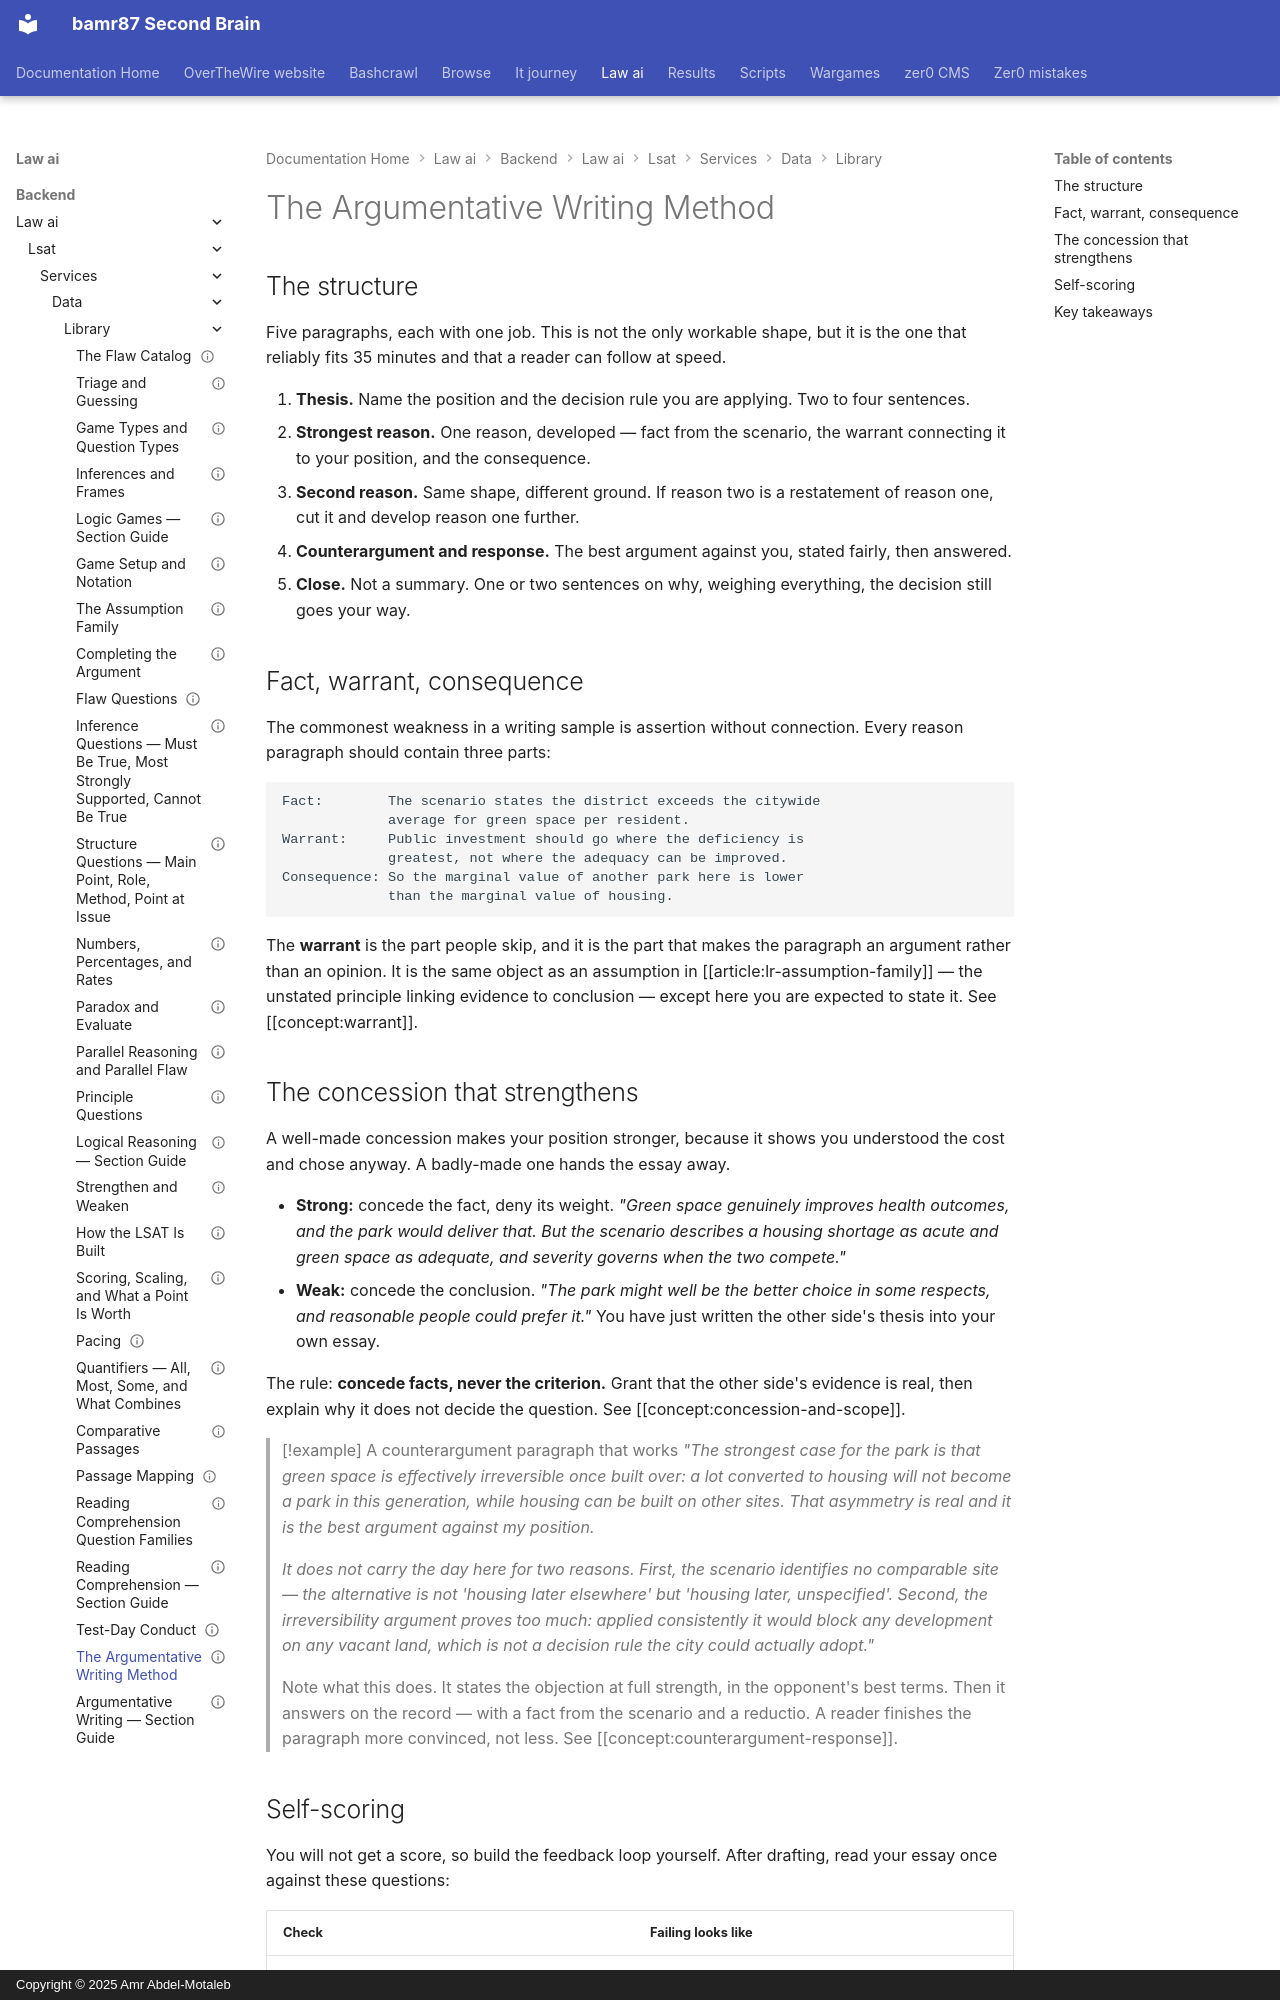

repository: bamr87/README · page: law-ai/backend/law_ai/lsat/services/data/library/writing-argumentative-method/index.html · generator: mkdocs · copyright: Copyright © 2025 Amr Abdel-Motaleb

---
archetypes: []
concepts:
- thesis-position
- warrant
- counterargument-response
- concession-and-scope
- argument-organization
id: writing-argumentative-method
kind: technique
last_reviewed: 2026-09-03
level: core
prerequisites:
- writing-section-guide
references: []
related:
- argument-anatomy
- lr-principle-family
- lr-assumption-family
revision: 1
sections:
- WS
source_file: backend/law_ai/lsat/services/data/library/writing-argumentative-method.md
source_repo: bamr87/law-ai
source_url: https://github.com/bamr87/law-ai/blob/main/backend/law_ai/lsat/services/data/library/writing-argumentative-method.md
status: reviewed
summary: A five-paragraph structure that fits 35 minutes, how to make a concession
  that strengthens rather than weakens, and how to self-score against the rubric.
tags:
- writing
- method
- structure
- concession
- rubric
title: The Argumentative Writing Method
---

## The structure

Five paragraphs, each with one job. This is not the only workable shape, but it is the one that reliably fits 35 minutes and that a reader can follow at speed.

1. **Thesis.** Name the position and the decision rule you are applying. Two to four sentences.
2. **Strongest reason.** One reason, developed — fact from the scenario, the warrant connecting it to your position, and the consequence.
3. **Second reason.** Same shape, different ground. If reason two is a restatement of reason one, cut it and develop reason one further.
4. **Counterargument and response.** The best argument against you, stated fairly, then answered.
5. **Close.** Not a summary. One or two sentences on why, weighing everything, the decision still goes your way.

## Fact, warrant, consequence

The commonest weakness in a writing sample is assertion without connection. Every reason paragraph should contain three parts:

```
Fact:        The scenario states the district exceeds the citywide
             average for green space per resident.
Warrant:     Public investment should go where the deficiency is
             greatest, not where the adequacy can be improved.
Consequence: So the marginal value of another park here is lower
             than the marginal value of housing.
```

The **warrant** is the part people skip, and it is the part that makes the paragraph an argument rather than an opinion. It is the same object as an assumption in [[article:lr-assumption-family]] — the unstated principle linking evidence to conclusion — except here you are expected to state it. See [[concept:warrant]].
